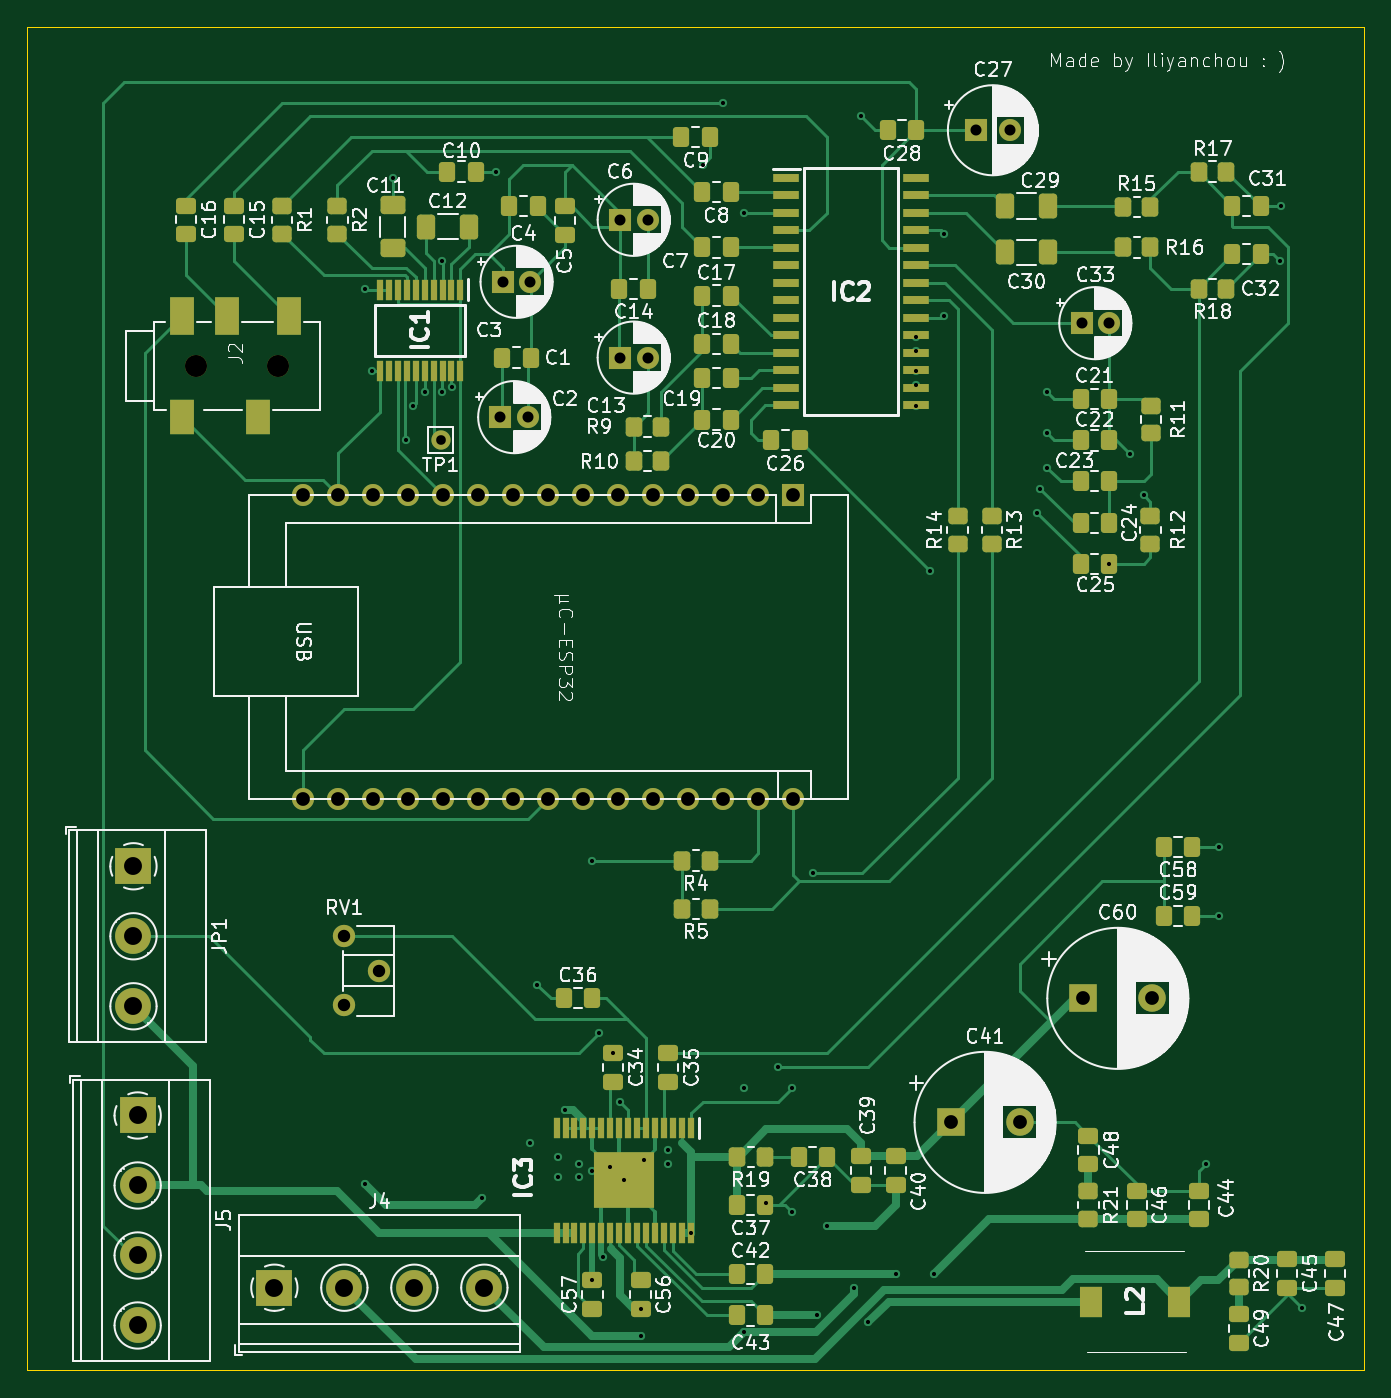
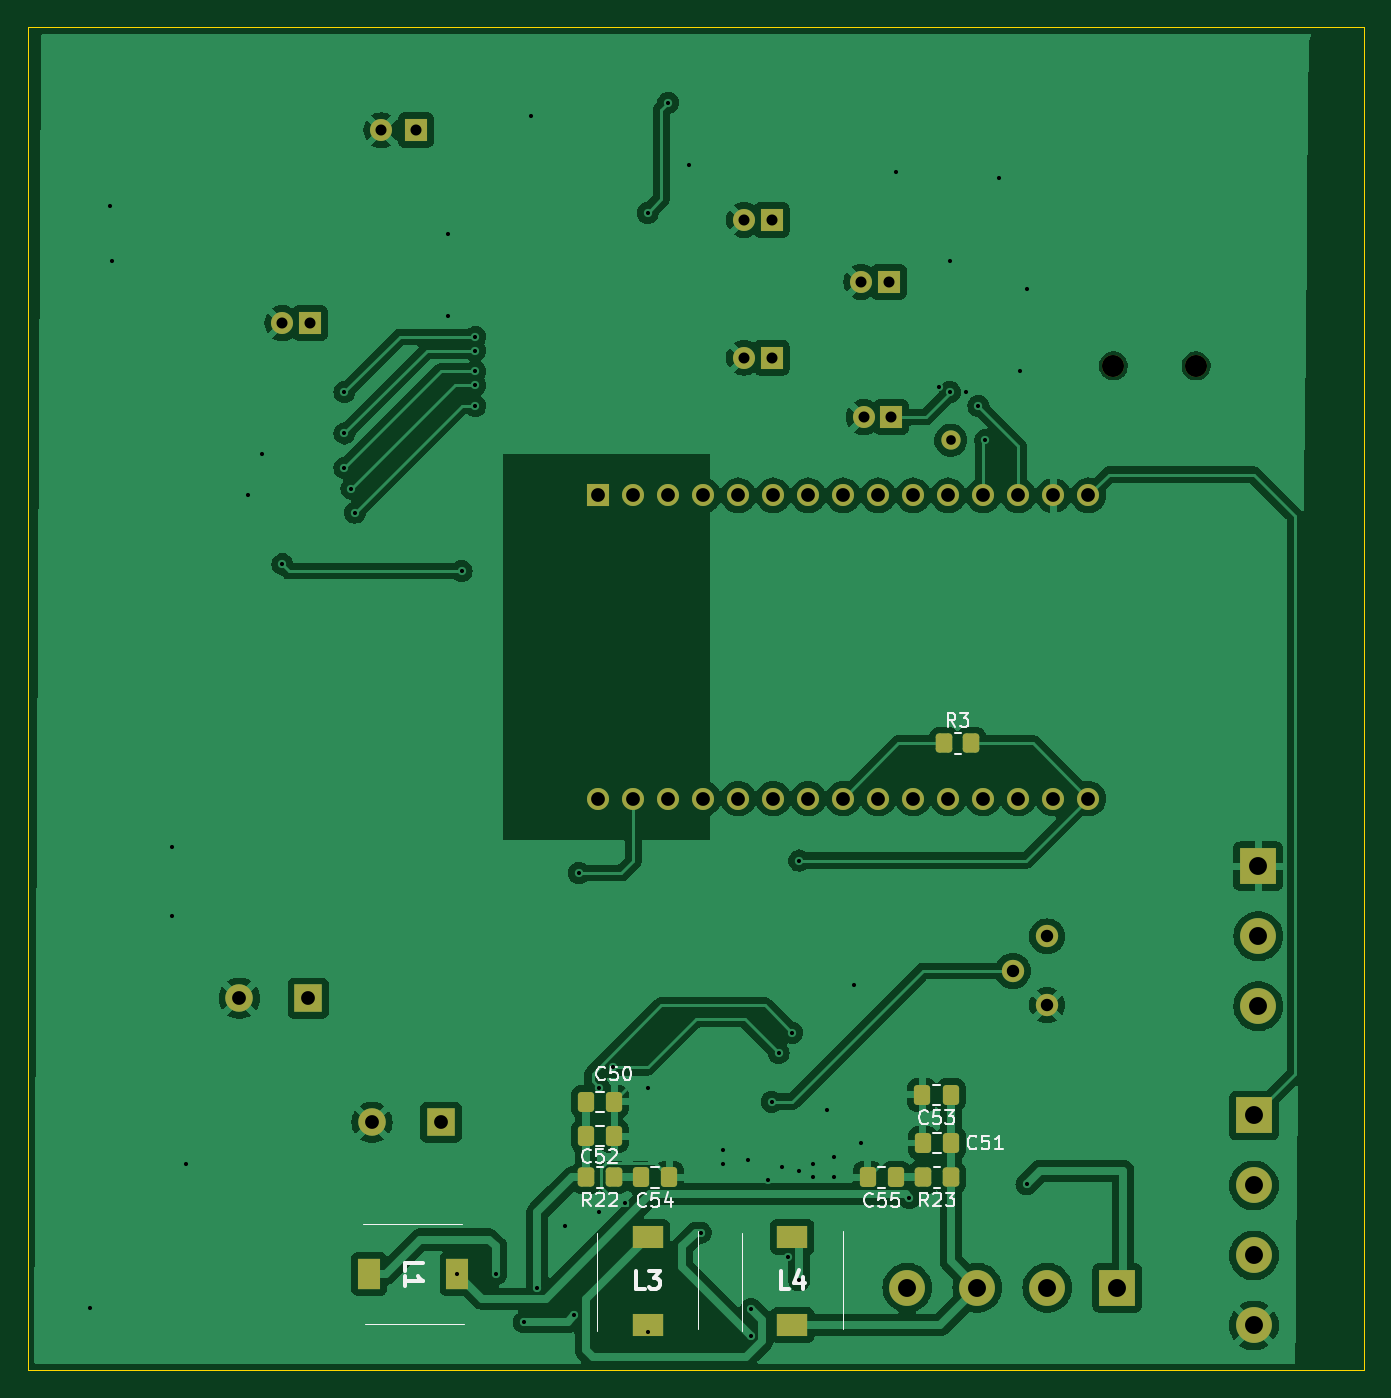
Circuit board: 11 layer files. Board 97.0 x 97.5 mm.
- bottom_copper: Speaker-B_Cu.gbr (161716 bytes)
- bottom_mask: Speaker-B_Mask.gbr (4360 bytes)
- paste: Speaker-B_Paste.gbr (2203 bytes)
- bottom_silk: Speaker-B_Silkscreen.gbr (19969 bytes)
- outline: Speaker-Edge_Cuts.gbr (604 bytes)
- top_copper: Speaker-F_Cu.gbr (48449 bytes)
- top_mask: Speaker-F_Mask.gbr (11053 bytes)
- paste: Speaker-F_Paste.gbr (8898 bytes)
- top_silk: Speaker-F_Silkscreen.gbr (217587 bytes)
- drill: Speaker-NPTH.drl (357 bytes)
- drill: Speaker-PTH.drl (2411 bytes)

=== bottom_copper: Speaker-B_Cu.gbr (161716 bytes, source omitted) ===
=== bottom_mask: Speaker-B_Mask.gbr ===
%TF.GenerationSoftware,KiCad,Pcbnew,8.0.6*%
%TF.CreationDate,2025-01-22T01:24:06+02:00*%
%TF.ProjectId,Speaker,53706561-6b65-4722-9e6b-696361645f70,rev?*%
%TF.SameCoordinates,Original*%
%TF.FileFunction,Soldermask,Bot*%
%TF.FilePolarity,Negative*%
%FSLAX46Y46*%
G04 Gerber Fmt 4.6, Leading zero omitted, Abs format (unit mm)*
G04 Created by KiCad (PCBNEW 8.0.6) date 2025-01-22 01:24:06*
%MOMM*%
%LPD*%
G01*
G04 APERTURE LIST*
G04 Aperture macros list*
%AMRoundRect*
0 Rectangle with rounded corners*
0 $1 Rounding radius*
0 $2 $3 $4 $5 $6 $7 $8 $9 X,Y pos of 4 corners*
0 Add a 4 corners polygon primitive as box body*
4,1,4,$2,$3,$4,$5,$6,$7,$8,$9,$2,$3,0*
0 Add four circle primitives for the rounded corners*
1,1,$1+$1,$2,$3*
1,1,$1+$1,$4,$5*
1,1,$1+$1,$6,$7*
1,1,$1+$1,$8,$9*
0 Add four rect primitives between the rounded corners*
20,1,$1+$1,$2,$3,$4,$5,0*
20,1,$1+$1,$4,$5,$6,$7,0*
20,1,$1+$1,$6,$7,$8,$9,0*
20,1,$1+$1,$8,$9,$2,$3,0*%
G04 Aperture macros list end*
%ADD10C,1.400000*%
%ADD11O,1.600000X1.600000*%
%ADD12R,1.600000X1.600000*%
%ADD13C,1.620000*%
%ADD14RoundRect,0.250000X-0.350000X-0.450000X0.350000X-0.450000X0.350000X0.450000X-0.350000X0.450000X0*%
%ADD15RoundRect,0.250000X0.350000X0.450000X-0.350000X0.450000X-0.350000X-0.450000X0.350000X-0.450000X0*%
%ADD16R,2.200000X1.600000*%
%ADD17R,1.600000X2.200000*%
%ADD18R,2.600000X2.600000*%
%ADD19C,2.600000*%
%ADD20C,1.600000*%
%ADD21R,2.000000X2.000000*%
%ADD22C,2.000000*%
%ADD23RoundRect,0.250000X-0.337500X-0.475000X0.337500X-0.475000X0.337500X0.475000X-0.337500X0.475000X0*%
G04 APERTURE END LIST*
D10*
%TO.C,TP1*%
X67500000Y-64000000D03*
%TD*%
D11*
%TO.C,\u00B5C-ESP32*%
X57520000Y-90000000D03*
X60060000Y-90000000D03*
X62600000Y-90000000D03*
X65140000Y-90000000D03*
X67680000Y-90000000D03*
X70220000Y-90000000D03*
X72760000Y-90000000D03*
X75300000Y-90000000D03*
X77840000Y-90000000D03*
X80380000Y-90000000D03*
X82920000Y-90000000D03*
X85460000Y-90000000D03*
X88000000Y-90000000D03*
X90540000Y-90000000D03*
X93080000Y-90000000D03*
D12*
X93080000Y-68000000D03*
D11*
X90540000Y-68000000D03*
X88000000Y-68000000D03*
X85460000Y-68000000D03*
X82920000Y-68000000D03*
X80380000Y-68000000D03*
X77840000Y-68000000D03*
X75300000Y-68000000D03*
X72760000Y-68000000D03*
X70220000Y-68000000D03*
X67680000Y-68000000D03*
X65140000Y-68000000D03*
X62600000Y-68000000D03*
X60060000Y-68000000D03*
X57520000Y-68000000D03*
%TD*%
D13*
%TO.C,RV1*%
X60500000Y-100000000D03*
X63000000Y-102500000D03*
X60500000Y-105000000D03*
%TD*%
D14*
%TO.C,R23*%
X67500000Y-117500000D03*
X69500000Y-117500000D03*
%TD*%
%TO.C,R22*%
X91962500Y-117500000D03*
X93962500Y-117500000D03*
%TD*%
D15*
%TO.C,R3*%
X68000000Y-86000000D03*
X66000000Y-86000000D03*
%TD*%
D16*
%TO.C,L4*%
X79000000Y-128200000D03*
X79000000Y-121800000D03*
%TD*%
%TO.C,L3*%
X89500000Y-121800000D03*
X89500000Y-128200000D03*
%TD*%
D17*
%TO.C,L1*%
X103300000Y-124500000D03*
X109700000Y-124500000D03*
%TD*%
D18*
%TO.C,JP1*%
X45195000Y-94915000D03*
D19*
X45195000Y-99995000D03*
X45195000Y-105075000D03*
%TD*%
D18*
%TO.C,J5*%
X45500000Y-113000000D03*
D19*
X45500000Y-118080000D03*
X45500000Y-123160000D03*
X45500000Y-128240000D03*
%TD*%
D18*
%TO.C,J4*%
X55420000Y-125500000D03*
D19*
X60500000Y-125500000D03*
X65580000Y-125500000D03*
X70660000Y-125500000D03*
%TD*%
D20*
%TO.C,J2*%
X55700000Y-58600000D03*
X49700000Y-58600000D03*
%TD*%
D21*
%TO.C,C60*%
X114132323Y-104500000D03*
D22*
X119132323Y-104500000D03*
%TD*%
D23*
%TO.C,C55*%
X71462500Y-117500000D03*
X73537500Y-117500000D03*
%TD*%
%TO.C,C54*%
X87925000Y-117500000D03*
X90000000Y-117500000D03*
%TD*%
%TO.C,C53*%
X67500000Y-111500000D03*
X69575000Y-111500000D03*
%TD*%
%TO.C,C52*%
X91925000Y-114500000D03*
X94000000Y-114500000D03*
%TD*%
%TO.C,C51*%
X67462500Y-115000000D03*
X69537500Y-115000000D03*
%TD*%
%TO.C,C50*%
X91925000Y-112000000D03*
X94000000Y-112000000D03*
%TD*%
D21*
%TO.C,C41*%
X104500000Y-113500000D03*
D22*
X109500000Y-113500000D03*
%TD*%
D12*
%TO.C,C33*%
X114000000Y-55500000D03*
D20*
X116000000Y-55500000D03*
%TD*%
D12*
%TO.C,C27*%
X106317621Y-41500000D03*
D20*
X108817621Y-41500000D03*
%TD*%
D12*
%TO.C,C13*%
X80500000Y-58000000D03*
D20*
X82500000Y-58000000D03*
%TD*%
D12*
%TO.C,C6*%
X80500000Y-48000000D03*
D20*
X82500000Y-48000000D03*
%TD*%
D12*
%TO.C,C3*%
X72000000Y-52500000D03*
D20*
X74000000Y-52500000D03*
%TD*%
%TO.C,C1*%
X73829775Y-62320000D03*
D12*
X71829775Y-62320000D03*
%TD*%
M02*

=== paste: Speaker-B_Paste.gbr (2203 bytes, source withheld) ===
=== bottom_silk: Speaker-B_Silkscreen.gbr (19969 bytes, source omitted) ===
=== outline: Speaker-Edge_Cuts.gbr ===
%TF.GenerationSoftware,KiCad,Pcbnew,8.0.6*%
%TF.CreationDate,2025-01-22T01:24:06+02:00*%
%TF.ProjectId,Speaker,53706561-6b65-4722-9e6b-696361645f70,rev?*%
%TF.SameCoordinates,Original*%
%TF.FileFunction,Profile,NP*%
%FSLAX46Y46*%
G04 Gerber Fmt 4.6, Leading zero omitted, Abs format (unit mm)*
G04 Created by KiCad (PCBNEW 8.0.6) date 2025-01-22 01:24:06*
%MOMM*%
%LPD*%
G01*
G04 APERTURE LIST*
%TA.AperFunction,Profile*%
%ADD10C,0.050000*%
%TD*%
G04 APERTURE END LIST*
D10*
X37500000Y-34000000D02*
X134500000Y-34000000D01*
X134500000Y-131500000D01*
X37500000Y-131500000D01*
X37500000Y-34000000D01*
M02*

=== top_copper: Speaker-F_Cu.gbr (48449 bytes, source omitted) ===
=== top_mask: Speaker-F_Mask.gbr (11053 bytes, source omitted) ===
=== paste: Speaker-F_Paste.gbr (8898 bytes, source omitted) ===
=== top_silk: Speaker-F_Silkscreen.gbr (217587 bytes, source omitted) ===
=== drill: Speaker-NPTH.drl ===
M48
; DRILL file {KiCad 8.0.6} date 2025-01-22T01:24:11+0200
; FORMAT={-:-/ absolute / metric / decimal}
; #@! TF.CreationDate,2025-01-22T01:24:11+02:00
; #@! TF.GenerationSoftware,Kicad,Pcbnew,8.0.6
; #@! TF.FileFunction,NonPlated,1,2,NPTH
FMAT,2
METRIC
; #@! TA.AperFunction,NonPlated,NPTH,ComponentDrill
T1C1.600
%
G90
G05
T1
X49.7Y-58.6
X55.7Y-58.6
M30

=== drill: Speaker-PTH.drl ===
M48
; DRILL file {KiCad 8.0.6} date 2025-01-22T01:24:11+0200
; FORMAT={-:-/ absolute / metric / decimal}
; #@! TF.CreationDate,2025-01-22T01:24:11+02:00
; #@! TF.GenerationSoftware,Kicad,Pcbnew,8.0.6
; #@! TF.FileFunction,Plated,1,2,PTH
FMAT,2
METRIC
; #@! TA.AperFunction,Plated,PTH,ViaDrill
T1C0.300
; #@! TA.AperFunction,Plated,PTH,ComponentDrill
T2C0.700
; #@! TA.AperFunction,Plated,PTH,ComponentDrill
T3C0.800
; #@! TA.AperFunction,Plated,PTH,ComponentDrill
T4C0.900
; #@! TA.AperFunction,Plated,PTH,ComponentDrill
T5C1.000
; #@! TA.AperFunction,Plated,PTH,ComponentDrill
T6C1.300
%
G90
G05
T1
X62.0Y-53.0
X62.0Y-118.0
X62.5Y-59.0
X64.0Y-45.0
X65.0Y-64.0
X65.5Y-61.5
X66.375Y-60.5
X67.575Y-51.004
X67.575Y-60.5
X68.325Y-60.101
X70.5Y-119.0
X71.5Y-44.5
X74.0Y-115.0
X74.5Y-103.5
X76.0Y-116.0
X76.0Y-117.5
X76.5Y-112.574
X77.5Y-116.5
X77.5Y-117.5
X78.5Y-94.5
X78.5Y-117.0
X78.5Y-124.962
X79.0Y-107.0
X79.3Y-123.242
X79.781Y-116.718
X80.0Y-108.462
X80.5Y-112.0
X80.775Y-117.712
X82.0Y-127.037
X82.0Y-129.0
X82.243Y-116.243
X84.0Y-115.5
X84.0Y-116.5
X85.65Y-121.5
X86.5Y-44.0
X88.0Y-39.5
X89.5Y-47.5
X89.5Y-111.0
X89.5Y-128.735
X91.116Y-119.384
X92.0Y-109.5
X93.0Y-111.0
X93.0Y-120.0
X94.5Y-95.4
X94.81Y-127.51
X95.5Y-121.0
X97.5Y-125.5
X98.0Y-40.5
X98.5Y-128.0
X100.5Y-124.5
X102.0Y-56.5
X102.0Y-57.5
X102.0Y-59.0
X102.0Y-60.0
X102.0Y-61.5
X103.0Y-73.5
X103.3Y-124.5
X104.0Y-49.0
X104.0Y-55.0
X110.75Y-69.25
X111.0Y-67.5
X111.5Y-60.5
X111.5Y-63.5
X111.5Y-66.0
X116.0Y-73.0
X117.5Y-65.0
X118.5Y-68.0
X123.0Y-116.5
X124.0Y-93.5
X124.0Y-98.5
X128.4Y-51.0
X128.5Y-47.0
X130.0Y-127.0
T2
X67.5Y-64.0
T3
X71.83Y-62.32
X72.0Y-52.5
X73.83Y-62.32
X74.0Y-52.5
X80.5Y-48.0
X80.5Y-58.0
X82.5Y-48.0
X82.5Y-58.0
X106.318Y-41.5
X108.818Y-41.5
X114.0Y-55.5
X116.0Y-55.5
T4
X60.5Y-100.0
X60.5Y-105.0
X63.0Y-102.5
T5
X57.52Y-68.0
X57.52Y-90.0
X60.06Y-68.0
X60.06Y-90.0
X62.6Y-68.0
X62.6Y-90.0
X65.14Y-68.0
X65.14Y-90.0
X67.68Y-68.0
X67.68Y-90.0
X70.22Y-68.0
X70.22Y-90.0
X72.76Y-68.0
X72.76Y-90.0
X75.3Y-68.0
X75.3Y-90.0
X77.84Y-68.0
X77.84Y-90.0
X80.38Y-68.0
X80.38Y-90.0
X82.92Y-68.0
X82.92Y-90.0
X85.46Y-68.0
X85.46Y-90.0
X88.0Y-68.0
X88.0Y-90.0
X90.54Y-68.0
X90.54Y-90.0
X93.08Y-68.0
X93.08Y-90.0
X104.5Y-113.5
X109.5Y-113.5
X114.132Y-104.5
X119.132Y-104.5
T6
X45.195Y-94.915
X45.195Y-99.995
X45.195Y-105.075
X45.5Y-113.0
X45.5Y-118.08
X45.5Y-123.16
X45.5Y-128.24
X55.42Y-125.5
X60.5Y-125.5
X65.58Y-125.5
X70.66Y-125.5
M30
